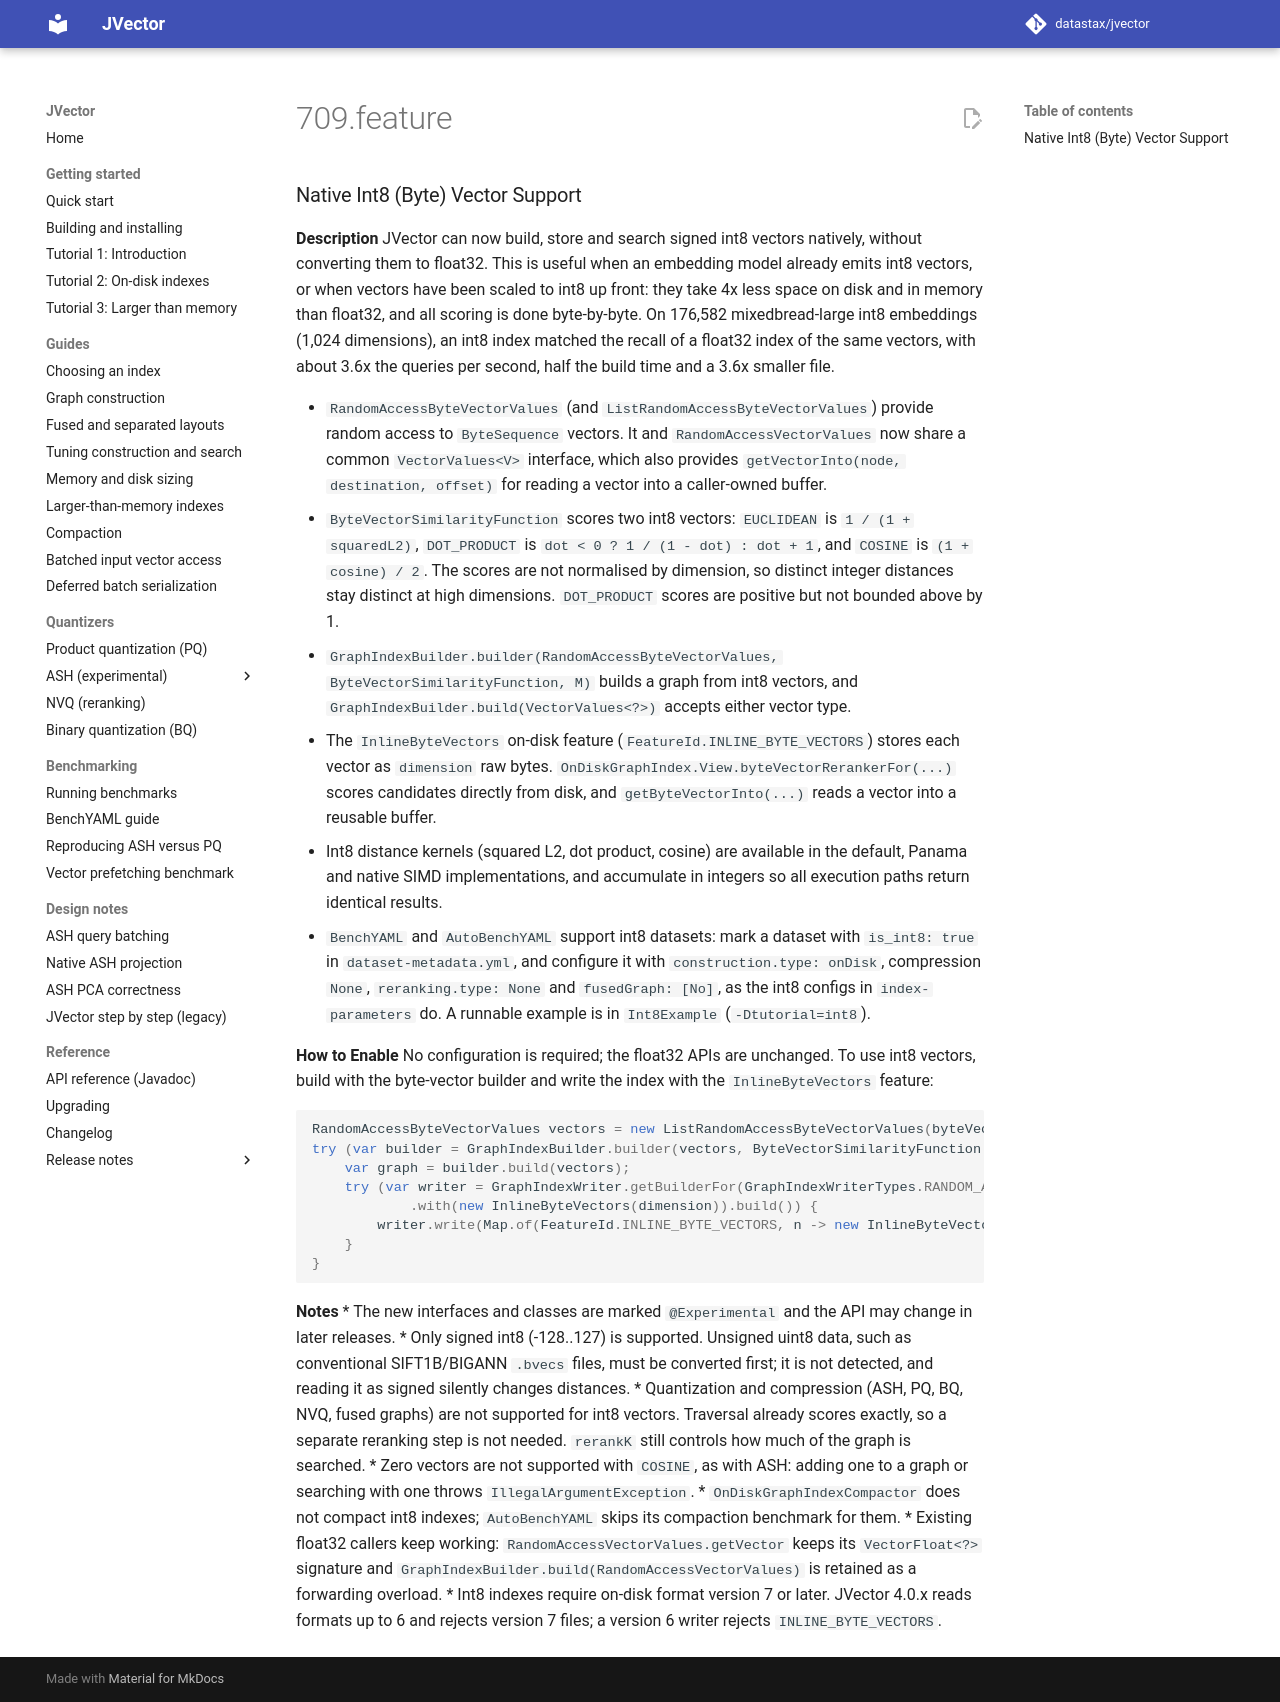

repository: datastax/jvector · page: 4.1/release notes/4.1.0-rc.1/709.feature/index.html · generator: mkdocs

### Native Int8 (Byte) Vector Support

**Description**
JVector can now build, store and search signed int8 vectors natively, without converting them to float32.
This is useful when an embedding model already emits int8 vectors, or when vectors have been scaled to
int8 up front: they take 4x less space on disk and in memory than float32, and all scoring is done
byte-by-byte. On 176,582 mixedbread-large int8 embeddings (1,024 dimensions), an int8 index matched the recall
of a float32 index of the same vectors, with about 3.6x the queries per second, half the build time and a
3.6x smaller file.

* `RandomAccessByteVectorValues` (and `ListRandomAccessByteVectorValues`) provide random access to
  `ByteSequence` vectors. It and `RandomAccessVectorValues` now share a common `VectorValues<V>`
  interface, which also provides `getVectorInto(node, destination, offset)` for reading a
  vector into a caller-owned buffer.
* `ByteVectorSimilarityFunction` scores two int8 vectors: `EUCLIDEAN` is `1 / (1 + squaredL2)`,
  `DOT_PRODUCT` is `dot < 0 ? 1 / (1 - dot) : dot + 1`, and `COSINE` is `(1 + cosine) / 2`. The scores are
  not normalised by dimension, so distinct integer distances stay distinct at high dimensions.
  `DOT_PRODUCT` scores are positive but not bounded above by 1.
* `GraphIndexBuilder.builder(RandomAccessByteVectorValues, ByteVectorSimilarityFunction, M)` builds a graph
  from int8 vectors, and `GraphIndexBuilder.build(VectorValues<?>)` accepts either vector type.
* The `InlineByteVectors` on-disk feature (`FeatureId.INLINE_BYTE_VECTORS`) stores each vector as `dimension`
  raw bytes. `OnDiskGraphIndex.View.byteVectorRerankerFor(...)` scores candidates directly from disk, and
  `getByteVectorInto(...)` reads a vector into a reusable buffer.
* Int8 distance kernels (squared L2, dot product, cosine) are available in the default, Panama and native
  SIMD implementations, and accumulate in integers so all execution paths return identical results.
* `BenchYAML` and `AutoBenchYAML` support int8 datasets: mark a dataset with `is_int8: true` in
  `dataset-metadata.yml`, and configure it with `construction.type: onDisk`, compression `None`,
  `reranking.type: None` and `fusedGraph: [No]`, as the int8 configs in `index-parameters` do.
  A runnable example is in `Int8Example` (`-Dtutorial=int8`).

**How to Enable**
No configuration is required; the float32 APIs are unchanged. To use int8 vectors, build with the byte-vector
builder and write the index with the `InlineByteVectors` feature:

```java
RandomAccessByteVectorValues vectors = new ListRandomAccessByteVectorValues(byteVectors, dimension);
try (var builder = GraphIndexBuilder.builder(vectors, ByteVectorSimilarityFunction.EUCLIDEAN, 32).build()) {
    var graph = builder.build(vectors);
    try (var writer = GraphIndexWriter.getBuilderFor(GraphIndexWriterTypes.RANDOM_ACCESS_PARALLEL, graph, path)
            .with(new InlineByteVectors(dimension)).build()) {
        writer.write(Map.of(FeatureId.INLINE_BYTE_VECTORS, n -> new InlineByteVectors.State(vectors.getVector(n))));
    }
}
```

**Notes**
* The new interfaces and classes are marked `@Experimental` and the API may change in later releases.
* Only signed int8 (-128..127) is supported. Unsigned uint8 data, such as conventional SIFT1B/BIGANN `.bvecs`
  files, must be converted first; it is not detected, and reading it as signed silently changes distances.
* Quantization and compression (ASH, PQ, BQ, NVQ, fused graphs) are not supported for int8 vectors. Traversal
  already scores exactly, so a separate reranking step is not needed. `rerankK` still controls how much of the
  graph is searched.
* Zero vectors are not supported with `COSINE`, as with ASH: adding one to a graph or searching with one
  throws `IllegalArgumentException`.
* `OnDiskGraphIndexCompactor` does not compact int8 indexes; `AutoBenchYAML` skips its compaction benchmark for them.
* Existing float32 callers keep working: `RandomAccessVectorValues.getVector` keeps its `VectorFloat<?>`
  signature and `GraphIndexBuilder.build(RandomAccessVectorValues)` is retained as a forwarding overload.
* Int8 indexes require on-disk format version 7 or later. JVector 4.0.x reads formats up to 6 and rejects
  version 7 files; a version 6 writer rejects `INLINE_BYTE_VECTORS`.
